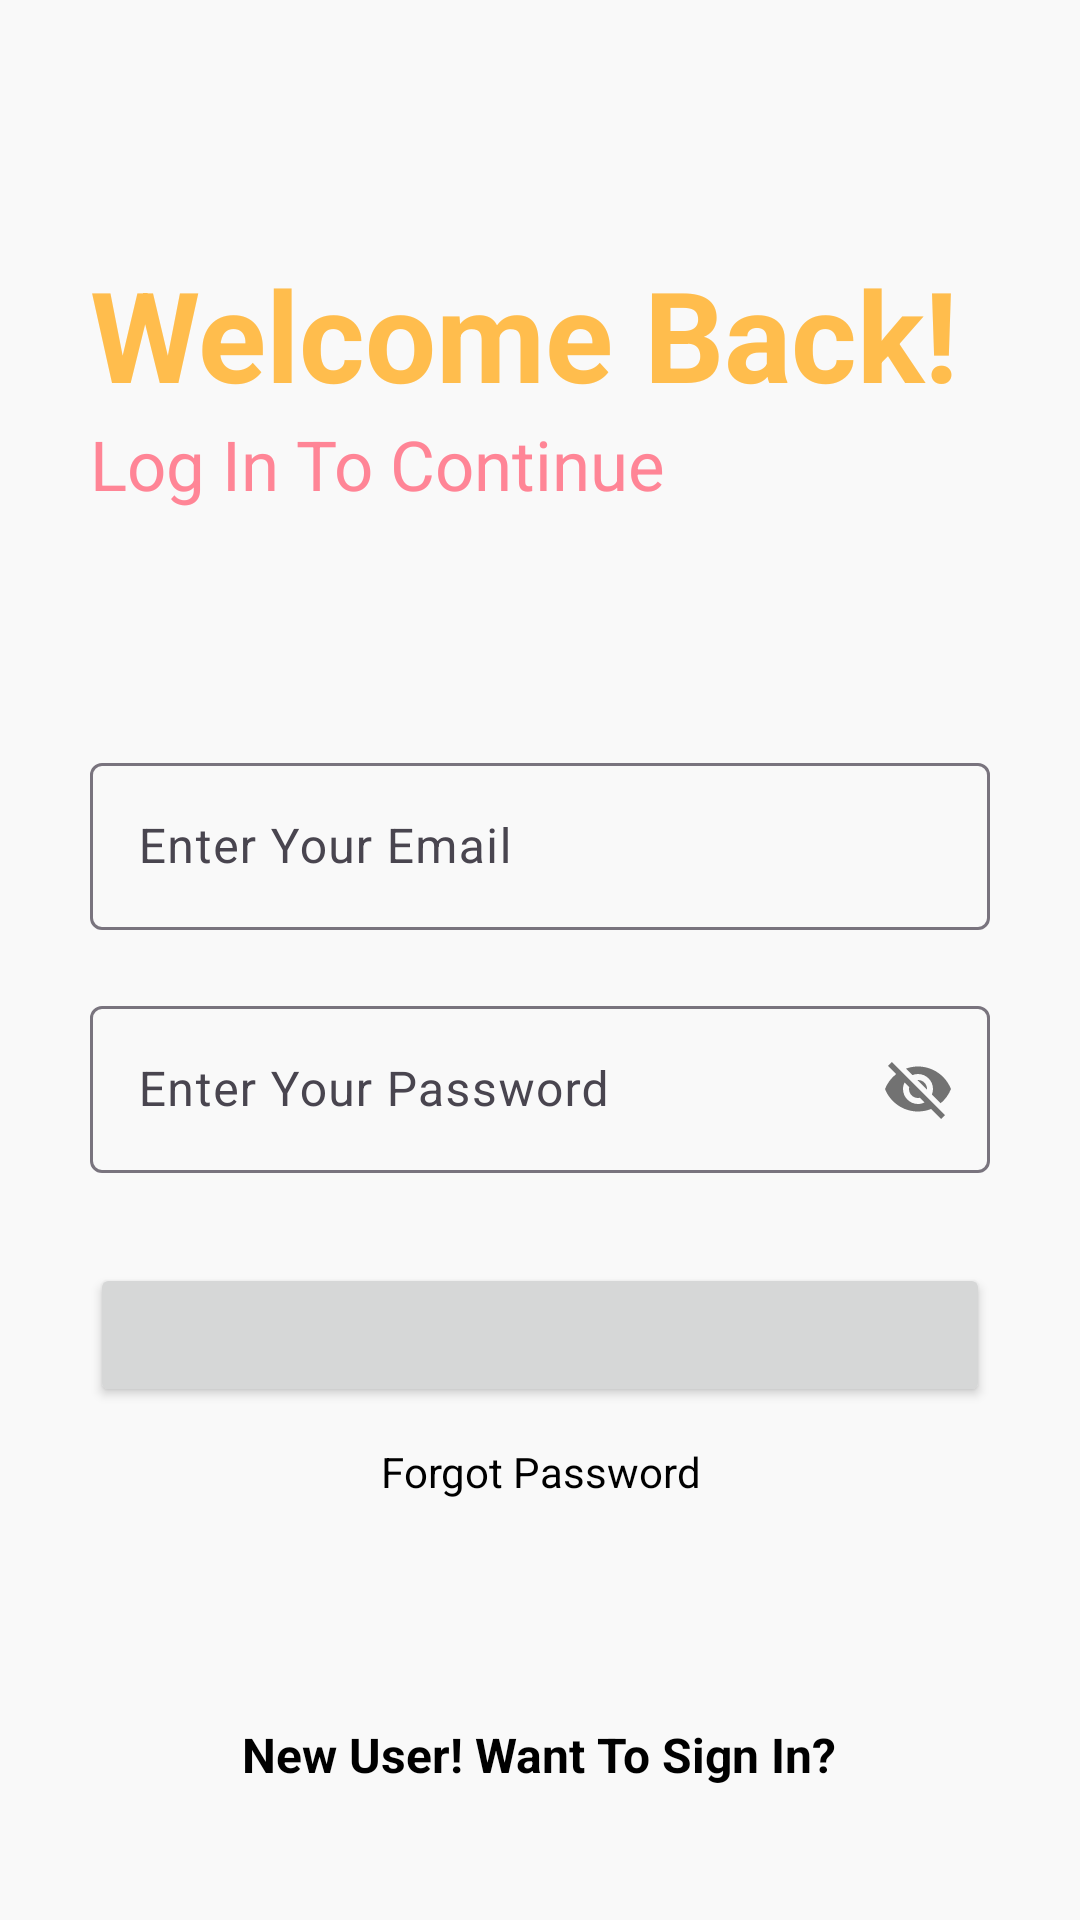

Write the Android layout XML for this screen, with the resource values it uses.
<!-- AndroidManifest.xml: application theme Theme.ScanNote -->
<!-- res/layout/activity_signin.xml -->
<?xml version="1.0" encoding="utf-8"?>
<RelativeLayout xmlns:android="http://schemas.android.com/apk/res/android"
    xmlns:app="http://schemas.android.com/apk/res-auto"
    xmlns:tools="http://schemas.android.com/tools"
    android:layout_width="match_parent"
    android:layout_height="match_parent"
    android:background="#f9f9f9"
    tools:context=".MainActivity">

    <RelativeLayout
        android:id="@+id/centerline"
        android:layout_width="match_parent"
        android:layout_height="wrap_content"
        android:layout_centerInParent="true">

    </RelativeLayout>

    <LinearLayout
        android:layout_width="match_parent"
        android:layout_height="wrap_content"
        android:layout_marginLeft="30dp"
        android:layout_marginRight="30dp"
        android:layout_above="@+id/centerline"
        android:layout_marginBottom="150dp"
        android:orientation="vertical">

        <TextView
            android:layout_width="match_parent"
            android:layout_height="wrap_content"
            android:text="Welcome Back!"
            android:textSize="42sp"
            android:textColor="#FFBD4D"
            android:textStyle="bold">

        </TextView>

        <TextView
            android:layout_width="match_parent"
            android:layout_height="wrap_content"
            android:text="Log In To Continue"
            android:textSize="23sp"
            android:textColor="#FF8596">

        </TextView>

    </LinearLayout>

    <com.google.android.material.textfield.TextInputLayout
        android:id="@+id/email"
        android:layout_width="match_parent"
        android:layout_height="wrap_content"
        android:layout_above="@+id/centerline"
        android:layout_marginLeft="30dp"
        android:layout_marginRight="30dp"
        android:layout_marginBottom="10dp">

        <EditText
            android:id="@+id/loginemail"
            android:layout_width="match_parent"
            android:layout_height="wrap_content"
            android:hint="Enter Your Email"
            android:inputType="textEmailAddress">

        </EditText>
    </com.google.android.material.textfield.TextInputLayout>

    <com.google.android.material.textfield.TextInputLayout
        android:layout_width="match_parent"
        android:layout_height="wrap_content"
        android:layout_below="@+id/centerline"
        android:layout_marginTop="10dp"
        android:id="@+id/password"
        android:layout_marginRight="30dp"
        android:layout_marginLeft="30dp"
        app:passwordToggleEnabled="true"
        >
        <EditText
            android:layout_width="match_parent"
            android:layout_height="wrap_content"
            android:id="@+id/loginpassword"
            android:hint="Enter Your Password"
            >

        </EditText>
    </com.google.android.material.textfield.TextInputLayout>



    <RelativeLayout
        android:layout_width="match_parent"
        android:layout_height="50dp"
        android:layout_marginLeft="30dp"
        android:layout_marginRight="30dp"
        android:layout_marginTop="30dp"
        android:layout_below="@+id/password"
        android:id="@+id/login">

        <Button
            android:layout_width="match_parent"
            android:layout_height="wrap_content"/>

        <TextView
            android:layout_width="wrap_content"
            android:layout_height="wrap_content"
            android:layout_centerInParent="true"
            android:layout_marginStart="8dp"
            android:layout_marginLeft="8dp"
            android:text="Log In"
            android:textColor="@color/white"
            android:textSize="16sp"
            android:textStyle="bold" />


    </RelativeLayout>

    <TextView
        android:layout_width="match_parent"
        android:layout_height="wrap_content"
        android:text="Forgot Password"
        android:layout_marginLeft="20dp"
        android:layout_marginRight="20dp"
        android:id="@+id/gotoforgotpassword"
        android:textColor="@color/black"
        android:layout_below="@id/login"
        android:layout_marginTop="10dp"
        android:textAlignment="center"
        />

    <RelativeLayout
        android:layout_width="match_parent"
        android:layout_height="50dp"
        android:layout_marginLeft="30dp"
        android:layout_marginRight="30dp"
        android:layout_marginBottom="30dp"
        android:layout_alignParentBottom="true"
        android:id="@+id/gotosignup">

        <TextView
            android:layout_width="wrap_content"
            android:layout_height="wrap_content"
            android:layout_centerInParent="true"
            android:layout_marginStart="8dp"
            android:layout_marginLeft="8dp"
            android:text="New User! Want To Sign In?"
            android:textColor="@color/black"
            android:textSize="16sp"
            android:textStyle="bold" />


    </RelativeLayout>



</RelativeLayout>
<!-- resources referenced by this layout -->
<resources>
  <style name="Theme.ScanNote" parent="Base.Theme.ScanNote" />
  <style name="Base.Theme.ScanNote" parent="Theme.Material3.DayNight.NoActionBar">
          
          
      </style>
  <!-- not gathered from this repository: default colours our renderer supplied (Android Studio template values) -->
  <color name="black">#FF000000</color>
  <color name="white">#FFFFFFFF</color>
</resources>
